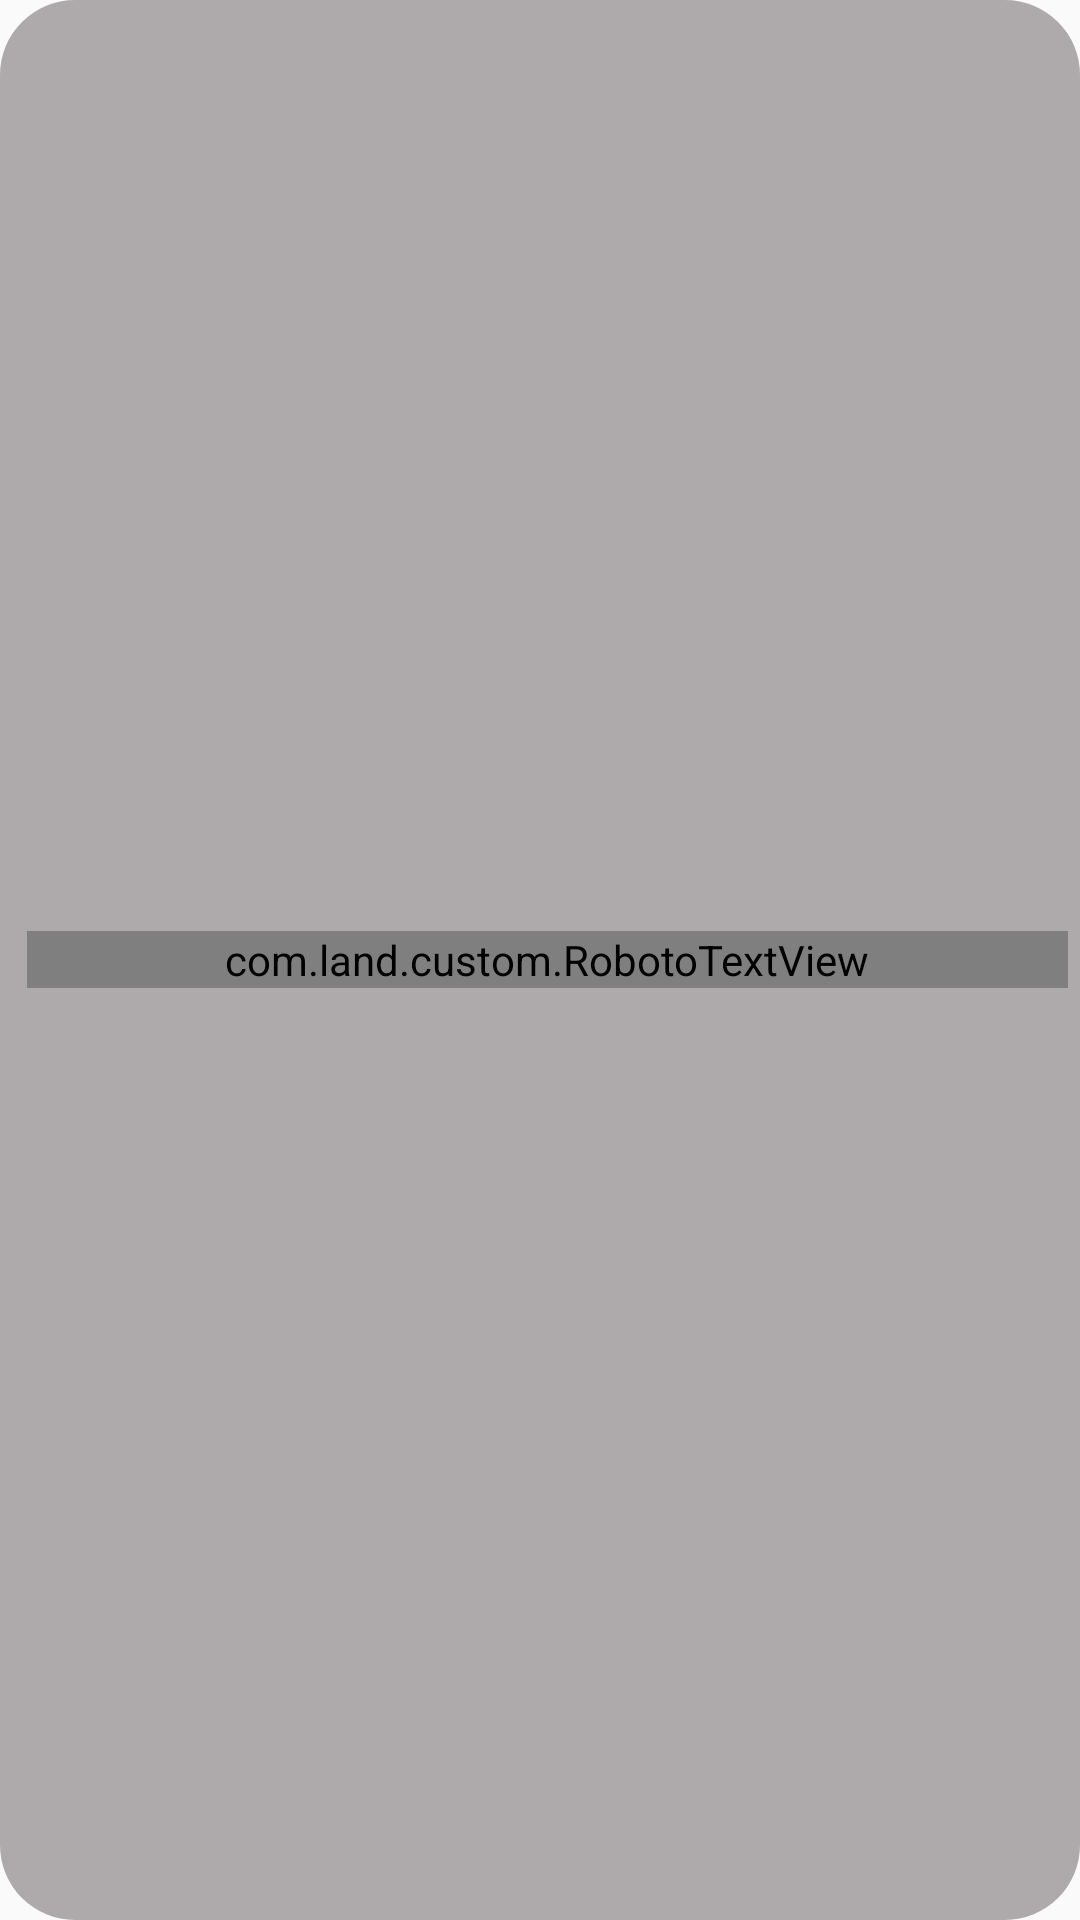

Here is an Android app screen rendered from its layout file. Give the layout XML and the strings, colors and styles it references.
<!-- AndroidManifest.xml: application theme AppTheme -->
<!-- res/layout/view_my_toast.xml -->
<?xml version="1.0" encoding="utf-8"?>
<LinearLayout xmlns:android="http://schemas.android.com/apk/res/android"
    xmlns:app="http://schemas.android.com/apk/res-auto"
    android:layout_width="wrap_content"
    android:layout_height="wrap_content"
    android:background="@drawable/bg_toast"
    android:orientation="horizontal"
    android:padding="@dimen/padding_medium">

    <ImageView
        android:layout_width="20dp"
        android:layout_height="20dp"
        android:visibility="gone" />

    <com.land.custom.RobotoTextView
        android:id="@+id/textView"
        android:layout_width="match_parent"
        android:layout_height="wrap_content"
        android:layout_marginLeft="@dimen/margin_small"
        android:text="@string/str_toast"
        android:textColor="@color/colorPrimary"
        app:font="@string/font_roboto_regular" />

</LinearLayout>
<!-- resources referenced by this layout -->
<resources>
  <color name="colorPrimary">#076cba</color>
  <dimen name="margin_small">5dp</dimen>
  <dimen name="padding_medium">4dp</dimen>
  <!-- drawable bg_toast (drawable) -->
  <?xml version="1.0" encoding="utf-8"?>
  <shape xmlns:android="http://schemas.android.com/apk/res/android">
      <solid android:color="@color/gray"></solid>
      <padding
          android:bottom="@dimen/padding_medium"
          android:left="@dimen/padding_medium"
          android:right="@dimen/padding_medium"
          android:top="@dimen/padding_medium"></padding>
      <corners android:radius="25dp"></corners>
  </shape>
  <string name="font_roboto_regular">fonts/Roboto-Regular.ttf</string>
  <string name="str_toast">Toast</string>
  
  
      //Navigationdraweritems
  <style name="AppTheme" parent="Theme.AppCompat.Light.NoActionBar">
          
          <item name="colorPrimary">@color/colorPrimary</item>
          <item name="colorPrimaryDark">@color/colorPrimaryDark</item>
          <item name="colorAccent">@color/colorAccent</item>
          <item name="android:dialogTheme">@style/AppTheme.DialogTheme</item>
          <item name="android:textAllCaps">false</item>
          <item name="android:gravity">center_vertical</item>
          <item name="actionButtonStyle">@style/ActionButtonStyle</item>
  
      </style>
  <color name="gray">#AEAAAC</color>
  <color name="colorPrimaryDark">#076cba</color>
  <color name="colorAccent">#353535</color>
  <style name="AppTheme.DialogTheme" parent="Theme.AppCompat.Dialog">
          <item name="colorPrimary">@color/colorPrimary</item>
          <item name="android:windowBackground">@color/colorBlack</item>
          <item name="android:windowFullscreen">false</item>
          <item name="colorPrimaryDark">@color/colorPrimaryDark</item>
          <item name="colorAccent">@color/colorAccent</item>
      </style>
  <style name="ActionButtonStyle" parent="@android:style/Widget.Holo.Light.ActionButton">
          <item name="android:minWidth">0dip</item>
          <item name="android:maxWidth">50dip</item>
          <item name="android:paddingLeft">0dip</item>
          <item name="android:paddingRight">0dip</item>
      </style>
  <color name="colorBlack">#000000</color>
</resources>
